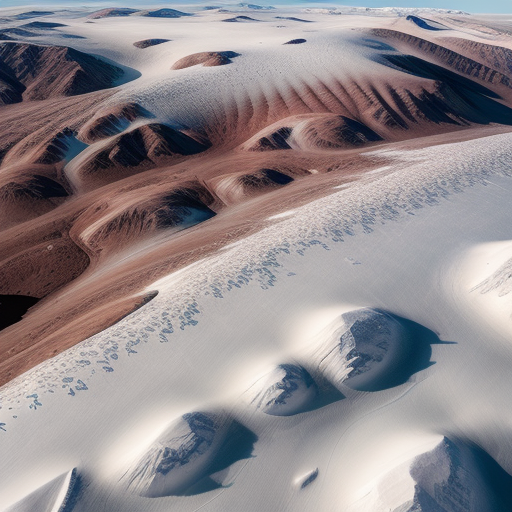
Generation parameters embedded in this image by AUTOMATIC1111 Stable Diffusion web UI or a fork of it (Forge, ...) (PNG 'parameters' text chunk):
Top-down vertical satellite view, tundra terrain, snowy land, barren land, vertical top down perspective
Negative prompt: circle
Steps: 20, Sampler: Euler a, CFG scale: 7, Seed: 3369458934, Size: 512x512, Model hash: d7fc69397d, Model: realisticVisionV50_v50VAE, Version: v1.5.1